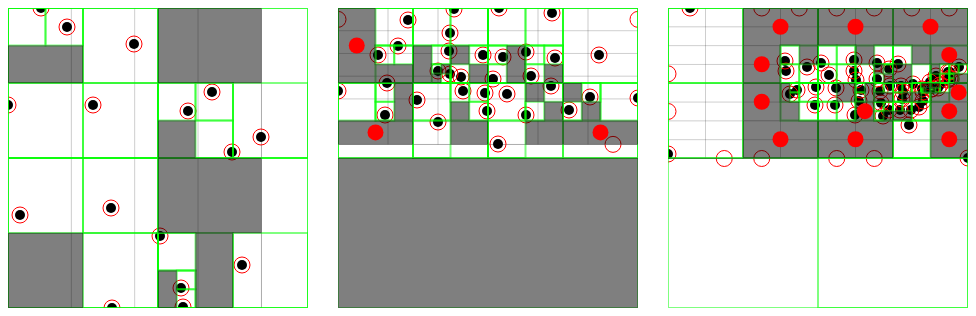
D3 v3 page, settled after 360 driven frames (6 s of simulated time); the page loaded 3 data file(s).



		function buildNMAP(svg, file){
			var width = 300, height = 300;

			var position_data, maxX,maxY,minX,minY,sx,sy,swidth,sheight,ss=false,amount,grid_size,sq_amount,sq_missing,emptySqares;
			//d3.csv("data/londonBoroughs.csv", function(error, data) {
			d3.json(file, function(data) {
				position_data = data;

				calculateExtent();
				drawPoints();
				drawExtent();

				amount = position_data.length;
				grid_size = Math.ceil(Math.sqrt(position_data.length));
				sq_amount = Math.pow(grid_size,2);
				sq_missing = sq_amount-amount;

				drawGrid();

				findEmptyCells('border');
				findEmptyCells('quad');
			});

			function findEmptyCells(approach){
				switch(approach){
					case 'border':
						findEmptyCells_border();
					break;
					case 'quad':
						findEmptyCells_quad();
					break;
				}
			}

			function findEmptyCells_border(){
				var extra_points = [];

				svg.select("g.epoints").remove();
				var epoints = svg.append("g").attr("class","epoints");

				for(var x = 0; x<grid_size; x++){
					extra_points.push({dist:Number.MAX_VALUE,sx:((swidth*sx)/grid_size*x+((swidth*sx)/grid_size/2)),sy:0});
					extra_points.push({dist:Number.MAX_VALUE,sx:((swidth*sx)/grid_size*x+((swidth*sx)/grid_size/2)),sy:(sheight*sy)});
				}

				for(var y = 0; y<grid_size; y++){
					extra_points.push({dist:Number.MAX_VALUE,sx:0, sy:((sheight*sy)/grid_size*y+((sheight*sy)/grid_size/2))});
					extra_points.push({dist:Number.MAX_VALUE,sx:(swidth*sx),sy:((sheight*sy)/grid_size*y+((sheight*sy)/grid_size/2))});
				}

				var new_position_data = [];
				for(var i = 0; i<position_data.length; i++){
					var p = position_data[i];
					p.class = 1;
					new_position_data.push(p);
				}

				//calculate distance
				var t_sq_missing = sq_missing;

				while(t_sq_missing>0){
					extra_points = calcDist(extra_points, new_position_data);
					var p = extra_points[extra_points.length-1];
					p.class = 0;
					new_position_data.push(p);
					t_sq_missing--;					
				}

				//console.log("BORDER:", JSON.stringify({width:swidth*sx, height:sheight*sy, points:new_position_data}));

				epoints.selectAll("circle").data(new_position_data).enter().append("circle")
					.attr("r", 8)
					.attr("cx", function(d){return d.sx;})
					.attr("cy", function(d){return d.sy;})
					.style("fill", "rgba(0,0,0,0)")
					.style("stroke", "rgba(255,0,0,1)");
			}

			function calcDist(array1, array2){
				for(var i = 0; i<array1.length; i++){
					for(var ii = 0; ii<array2.length; ii++){
						var t_dist = Math.sqrt((array1[i].sx-array2[ii].sx)*(array1[i].sx-array2[ii].sx)+(array1[i].sy-array2[ii].sy)*(array1[i].sy-array2[ii].sy));
						if(t_dist < array1[i].dist){
							array1[i].dist = t_dist;
						}
					}
				}

				array1.sort(function(a1,a2){
					if(a1.dist < a2.dist){
						return -1;
					}else if(a1.dist > a2.dist){
						return 1;
					}else{
						return 0;
					}
				});

				return array1;
			}

			function findEmptyCells_quad(){
				var prep_data = [];
				for(var i = 0; i<position_data.length; i++){
					prep_data.push([position_data[i].sx, position_data[i].sy]);
				}

				var ex = [[0,0],[(swidth*sx), (sheight*sy)]];
				var quadtree = d3.geom.quadtree()
					.extent(ex)
					(prep_data);

				svg.select("g.quad").remove();
				var quad = svg.append("g").attr("class", "quad");

				quad.selectAll(".node")
						.data(nodes(quadtree))
					.enter().append("rect")
						.attr("class", "node")
						.attr("x", function(d) { return d.x; })
						.attr("y", function(d) { return d.y; })
						.style("fill", "rgba(0,0,0,0)")
						.style("stroke", "rgba(0,255,0,1)")
						.style("stroke-width", "2")
						.attr("width", function(d) { return d.width; })
						.attr("height", function(d) { return d.height; });

				emptySqares = [];
				var qwidth = swidth*sx;
				var qheight = sheight*sy;
				if(qwidth < qheight){qwidth = qheight;}{qheight = qwidth;}
				checkForEmptySquares(quadtree, 0, qwidth, qheight, 0, 0);

				emptySqares = measureSquares(emptySqares, swidth*sx, sheight*sy);

				quad.selectAll(".empty")
						.data(emptySqares)
					.enter().append("rect")
						.attr("class","empty")
						.attr("x",function(d){return d.x;})
						.attr("y",function(d){return d.y;})
						.attr("width",function(d){return d.swidth;})
						.attr("height",function(d){return d.sheight;})
						.style("fill", function(d){return "rgba(0,0,0,0.5)";});

				var new_position_data = [];
				var new_t_position_data = [];
				for(var i = 0; i<position_data.length; i++){
					var p = position_data[i];
					p.class = 1;
					new_t_position_data.push(p);
				}
				var t_sq_missing = sq_missing;

				//calculate distance
				while(t_sq_missing>0){
					var p = emptySqares[(emptySqares.length-t_sq_missing)];
					p.class = 0;
					p.sx = (p.x+p.swidth/2);
					p.sy = (p.y+p.sheight/2);
					console.log(p.x, p.y);
					new_position_data.push(p);
					new_t_position_data.push(p);
					t_sq_missing--;					
				}

				//console.log("QUAD:", JSON.stringify({width:swidth*sx, height:sheight*sy, points:new_t_position_data}));

				quad.selectAll("circle").data(new_position_data).enter().append("circle")
					.attr("r", 8)
					.attr("cx", function(d){return d.sx;})
					.attr("cy", function(d){return d.sy;})
					.style("fill", "rgba(255,0,0,1)");
			}

			function measureSquares(squares, width, height){
				for(var i = 0; i<squares.length; i++){
					squares[i].swidth = squares[i].width;
					squares[i].sheight = squares[i].height;

					if((squares[i].x > width)||(squares[i].y > height)){
						squares[i].size = 0;
					}else{
						if((squares[i].x+squares[i].width) > width){
							squares[i].swidth = width-squares[i].x;
						}
						if((squares[i].y+squares[i].height) > height){
							squares[i].sheight = height-squares[i].y;
						}
						squares[i].size = squares[i].sheight*squares[i].swidth;
					}
				}

				squares.sort(function(a1, a2){
					if(a1.size < a2.size){
						return -1;
					}else if(a1.size > a2.size){
						return 1;
					}else{
						return 0;
					}
				});

				return squares;
			}

			function checkForEmptySquares(node, level, width, height, x, y){
				if(!node.leaf){
					var real_length = 0;
					for(var i in node.nodes){
						real_length++;
					}
					if(real_length<4){
						var missings = [];
						for(var i = 0; i<4; i++){
							if(!(i in node.nodes)){
								missings.push(i);
							}
						}
						var missed = [];

						if((missings.indexOf(0)>=0)&&(missings.indexOf(1)>=0)){
							missed.push(0);
							missed.push(1);
							emptySqares.push(createMissingRect(2, 1, level, width, height, x, y));
						}else if((missings.indexOf(2)>=0)&&(missings.indexOf(3)>=0)){
							missed.push(2);
							missed.push(3);
							emptySqares.push(createMissingRect(2, 1, level, width, height, x, y+(height/2)));
						}else if((missings.indexOf(0)>=0)&&(missings.indexOf(2)>=0)){
							missed.push(0);
							missed.push(2);
							emptySqares.push(createMissingRect(1, 2, level, width, height, x, y));
						}else if((missings.indexOf(1)>=0)&&(missings.indexOf(3)>=0)){
							missed.push(1);
							missed.push(3);
							emptySqares.push(createMissingRect(1, 2, level, width, height, x+(width/2), y));
						}

						for(var i = 0; i<4; i++){
							if((missed.indexOf(parseInt(i))<0)&&(missings.indexOf(parseInt(i))>=0)){
								var x_dist=0, y_dist=0;
								switch(parseInt(i)){
									case 0:
										//nothing
									break;
									case 1:
										x_dist =(width/2);
									break;
									case 2:
										y_dist = (height/2);
									break;
									case 3:
										x_dist = (width/2);
										y_dist = (height/2);
									break;
								}
								emptySqares.push(createMissingRect(1, 1, level, width, height, x+x_dist, y+y_dist));	
							}
						}
					}
					for(var i = 0; i<4; i++){
						if((i in node.nodes)){
							var x_dist=0, y_dist=0;
							switch(parseInt(i)){
								case 0:
									//nothing
								break;
								case 1:
									x_dist = (width/2);
								break;
								case 2:
									y_dist = (height/2);
								break;
								case 3:
									x_dist = (width/2);
									y_dist = (height/2);
								break;
							}
							checkForEmptySquares(node.nodes[i], level+1, (width/2), (height/2), x+x_dist, y+y_dist);
						}
					}
				}
			}

			function createMissingRect(x_dist, y_dist, level, width, height, x, y){
				return {
					x : x,
					y : y,
					height : (height/2)*y_dist,
					width : (width/2)*x_dist,
					level : level
				};
			}

			function nodes(quadtree) {
				var nodes = [];
				quadtree.visit(function(node, x1, y1, x2, y2) {
					nodes.push({leaf:node.lefa, x: x1, y: y1, width: x2 - x1, height: y2 - y1});
				});
				return nodes;
			}

			function drawPoints(){
				svg.select("g.points").remove();
				var points = svg.append("g").attr("class", "points");
				points.selectAll("circle")
					.data(position_data).enter().append("circle")
						.attr("r", 5)
						.style("fill", "rgba(0,0,0,1)")
						.attr("cx", function (d){ return d.sx; })
						.attr("cy", function (d){ return d.sy; });
			}

			function drawExtent(){
				svg.select("g.extent").remove();
				var extent = svg.append("g").attr("class", "extent");
				extent.append("rect")
					.attr("x",0)
					.attr("y",0)
					.attr("width",(swidth*sx))
					.attr("height",(sheight*sy))
					.style("stroke","rgba(0,0,0,1)");
			}

			function drawGrid(){
				svg.select("g.grid").remove();
				var grid = svg.append("g").attr("class","grid");
				for(var x = 0; x<grid_size; x++){
					for(var y = 0; y<grid_size; y++){
						grid.append("rect")
							.attr("width", (swidth*sx)/grid_size)
							.attr("height", (sheight*sy)/grid_size)
							.attr("x",((swidth*sx)/grid_size*x))
							.attr("y",((sheight*sy)/grid_size*y))
							.style("stroke", "rgab(0,0,0,0.5)");
					}	
				}
			}

			function calculateExtent(){
				maxX = -Number.MAX_VALUE;
				minX = Number.MAX_VALUE;

				maxY = -Number.MAX_VALUE;
				minY = Number.MAX_VALUE;

				for(var i = 0; i<position_data.length; i++){
					var x = parseFloat(position_data[i].x);
					var y = parseFloat(position_data[i].y);
					if(x > maxX){maxX = x;}
					if(x < minX){minX = x;}

					if(y > maxY){maxY = y;}
					if(y < minY){minY = y;}
				}

				swidth = maxX - minX;
				sheight = maxY - minY;

				sx = width/swidth;
				sy = height/sheight;

				if(!ss){
					if(sx<sy){
						sy = sx;
						syo = ((height)-sheight*sy)/2;
					}else{
						sx = sy;
						sxo = ((width)-swidth*sx)/2;
					}
				}

				for(var i = 0; i<position_data.length; i++){
					position_data[i].sx = Math.round((parseFloat(position_data[i].x)-minX)*sx);
					position_data[i].sy = Math.round((parseFloat(position_data[i].y)-minY)*sy);
				}
			}
		}

		buildNMAP(d3.select("#svg1"), "data/bundeslaender_processed.json");
		buildNMAP(d3.select("#svg2"), "data/londonBoroughs_processed.json");
		buildNMAP(d3.select("#svg3"), "data/us_states_processed.json");

		